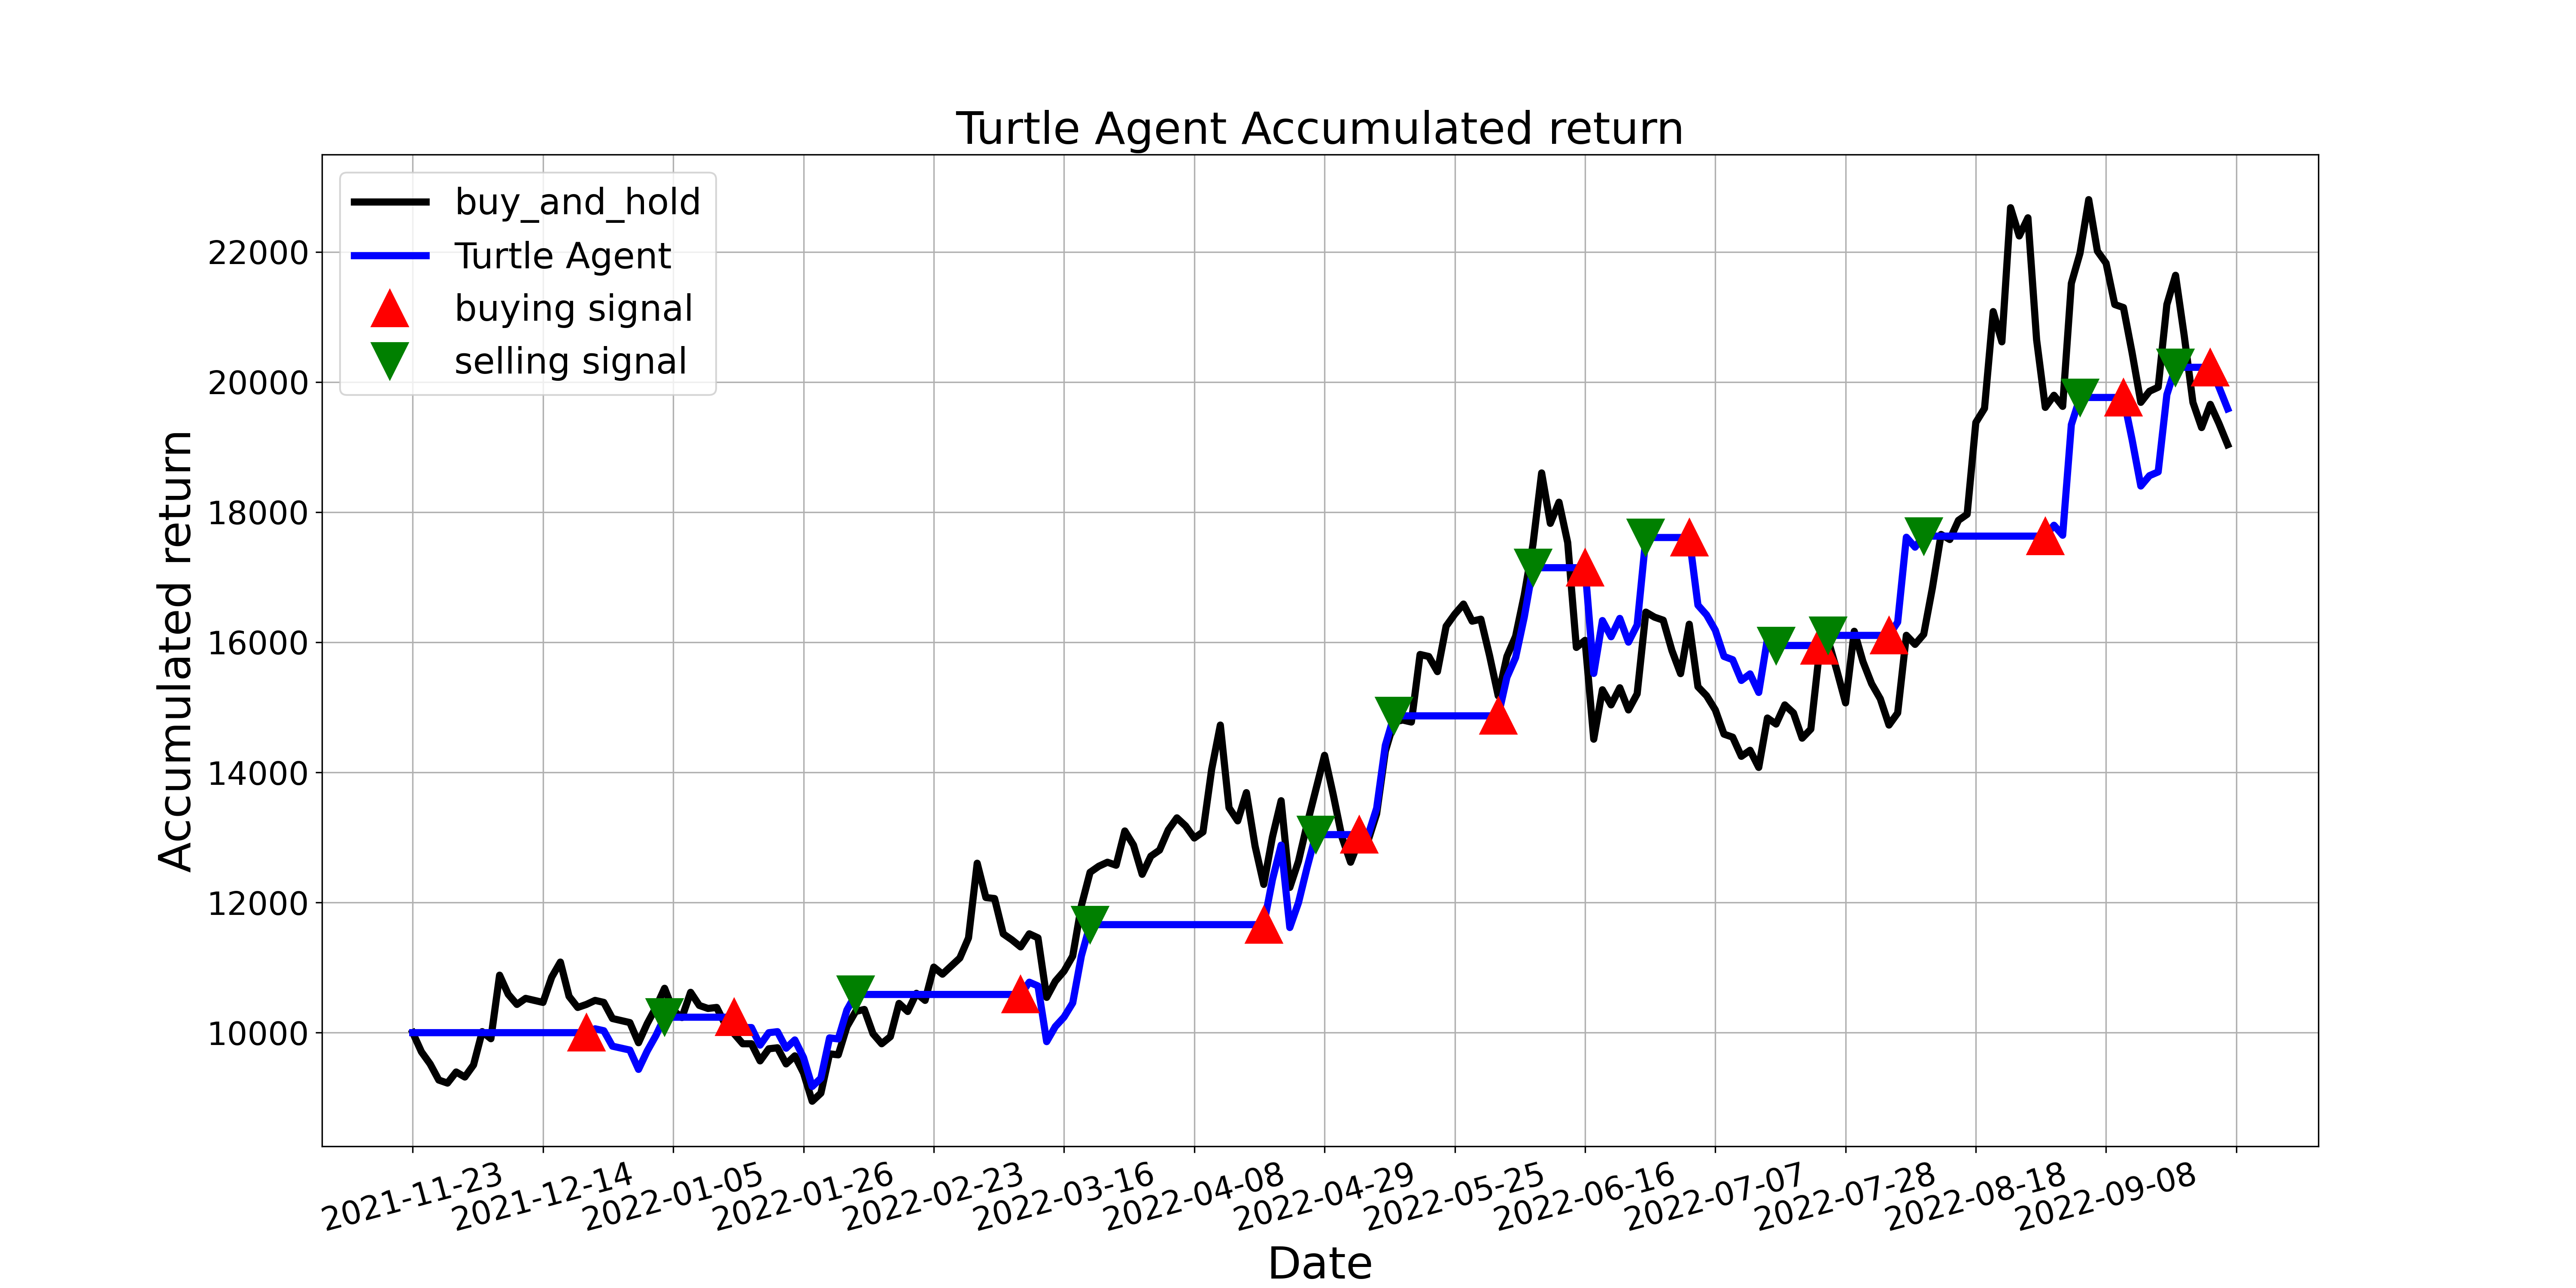

Data behind this chart, as committed beside it:
, tradeDate, B&H, action, operation, return
0, 2021-11-23, 10000, 0.0, 0, 10000
1, 2021-11-24, 9706, 0.0, 0, 10000
2, 2021-11-25, 9520, 0.0, 0, 10000
3, 2021-11-26, 9272, 0.0, 0, 10000
4, 2021-11-29, 9225, 0.0, 0, 10000
5, 2021-11-30, 9396, 0.0, 0, 10000
6, 2021-12-01, 9318, 0.0, 0, 10000
7, 2021-12-02, 9504, 0.0, 0, 10000
8, 2021-12-03, 10016, 2.0, 0, 10000
9, 2021-12-06, 9907, 2.0, 0, 10000
10, 2021-12-07, 10884, 0.0, 0, 10000
11, 2021-12-08, 10589, 2.0, 0, 10000
12, 2021-12-09, 10434, 0.0, 0, 10000
13, 2021-12-10, 10527, 0.0, 0, 10000
14, 2021-12-13, 10496, 0.0, 0, 10000
15, 2021-12-14, 10465, 0.0, 0, 10000
16, 2021-12-15, 10852, 0.0, 0, 10000
17, 2021-12-16, 11085, 2.0, 0, 10000
18, 2021-12-17, 10558, 2.0, 0, 10000
19, 2021-12-20, 10388, 0.0, 0, 10000
20, 2021-12-21, 10434, 1.0, 1, 10000
21, 2021-12-22, 10496, 1.0, 0, 10059
22, 2021-12-23, 10465, 0.0, 0, 10030
23, 2021-12-24, 10217, 0.0, 0, 9792
24, 2021-12-27, 10186, 1.0, 0, 9762
25, 2021-12-28, 10155, 1.0, 0, 9733
26, 2021-12-29, 9845, 1.0, 0, 9436
27, 2021-12-30, 10140, 1.0, 0, 9718
28, 2021-12-31, 10388, 0.0, 0, 9955
29, 2022-01-04, 10682, 2.0, 2, 10238
30, 2022-01-05, 10341, 2.0, 0, 10238
31, 2022-01-06, 10232, 0.0, 0, 10238
32, 2022-01-07, 10620, 0.0, 0, 10238
33, 2022-01-10, 10418, 0.0, 0, 10238
34, 2022-01-11, 10372, 0.0, 0, 10238
35, 2022-01-12, 10388, 0.0, 0, 10238
36, 2022-01-13, 10124, 0.0, 0, 10238
37, 2022-01-14, 9984, 1.0, 1, 10238
38, 2022-01-17, 9830, 1.0, 0, 10079
39, 2022-01-18, 9830, 1.0, 0, 10079
40, 2022-01-19, 9566, 0.0, 0, 9809
41, 2022-01-20, 9752, 1.0, 0, 9999
42, 2022-01-21, 9768, 0.0, 0, 10015
43, 2022-01-24, 9520, 0.0, 0, 9761
44, 2022-01-25, 9644, 1.0, 0, 9888
45, 2022-01-26, 9380, 0.0, 0, 9618
46, 2022-01-27, 8946, 1.0, 0, 9173
47, 2022-01-28, 9070, 1.0, 0, 9300
48, 2022-02-07, 9674, 0.0, 0, 9920
49, 2022-02-08, 9659, 0.0, 0, 9904
50, 2022-02-09, 10093, 0.0, 0, 10349
51, 2022-02-10, 10326, 2.0, 2, 10587
52, 2022-02-11, 10356, 2.0, 0, 10587
53, 2022-02-14, 9984, 2.0, 0, 10587
54, 2022-02-15, 9830, 0.0, 0, 10587
55, 2022-02-16, 9938, 0.0, 0, 10587
56, 2022-02-17, 10450, 0.0, 0, 10587
57, 2022-02-18, 10326, 0.0, 0, 10587
58, 2022-02-21, 10604, 0.0, 0, 10587
59, 2022-02-22, 10496, 2.0, 0, 10587
... 150 more rows
